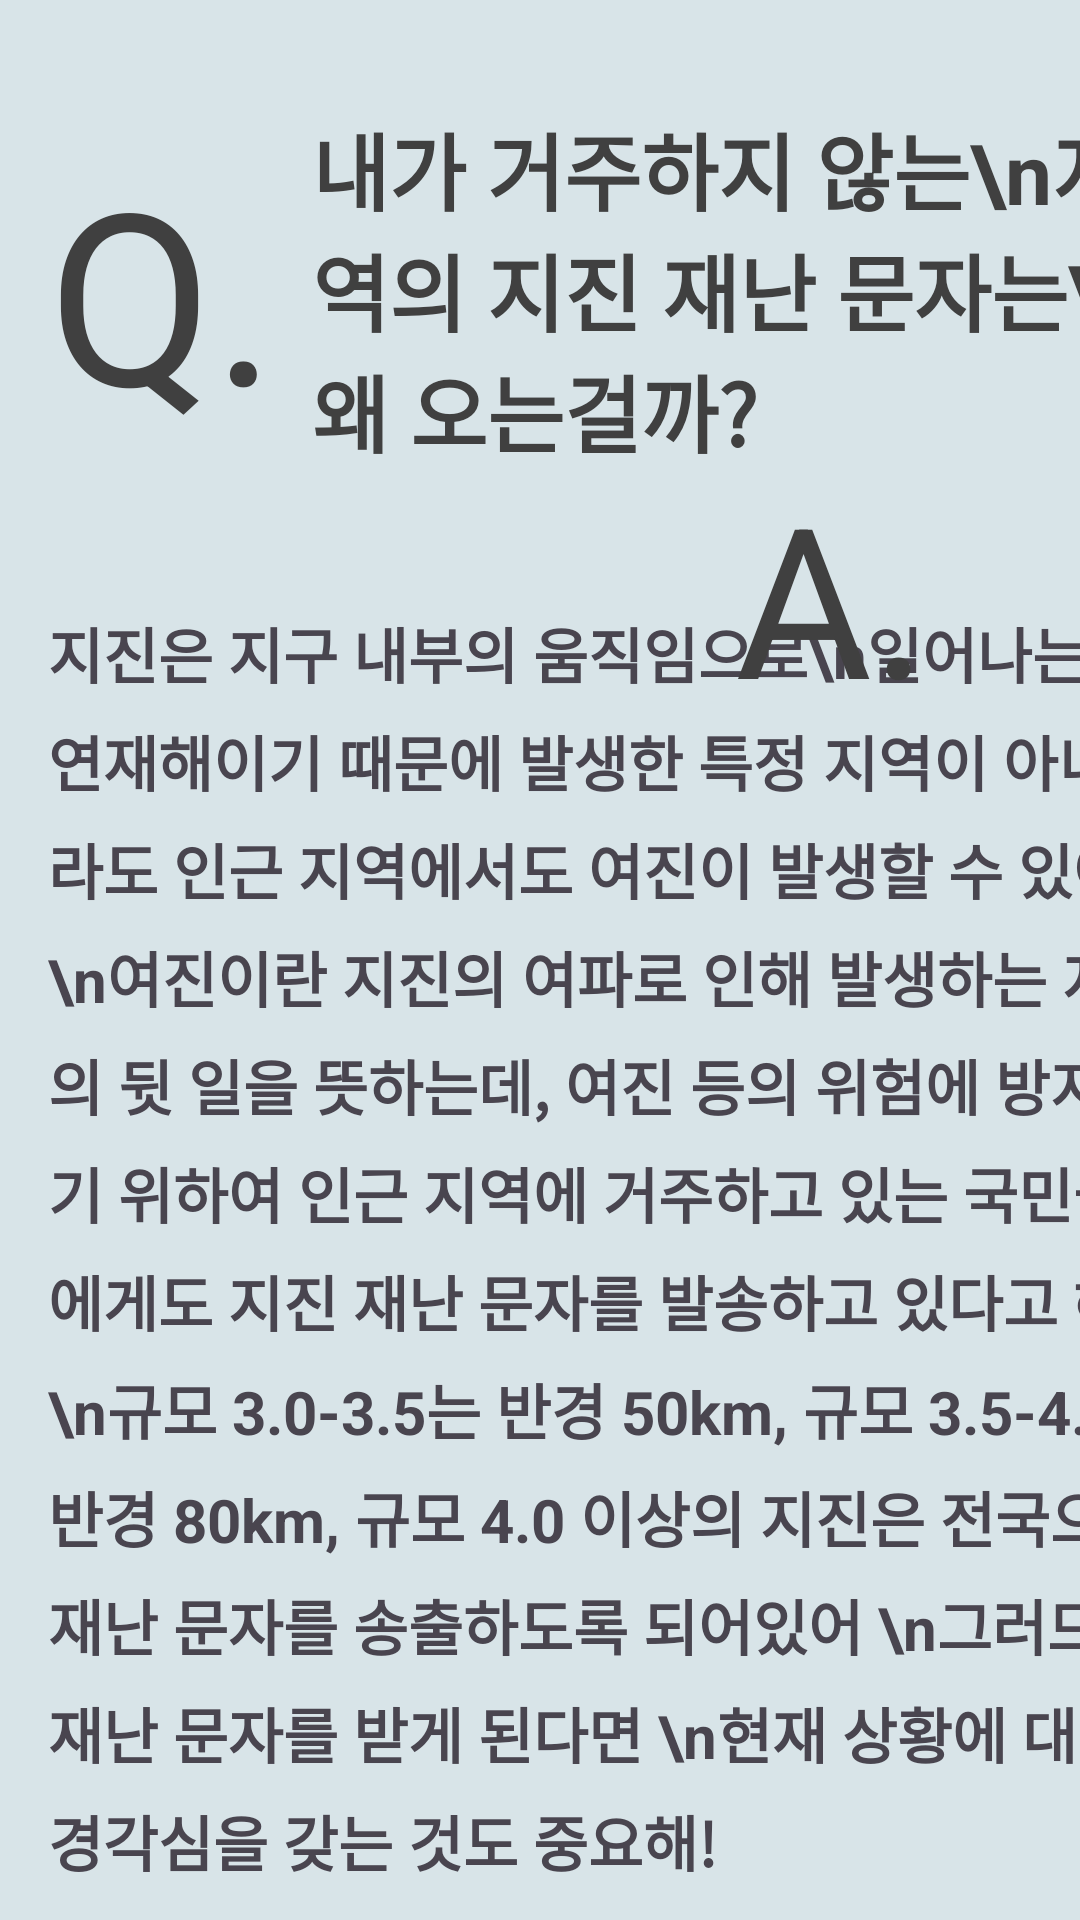

Produce the Android XML layout that renders to this screen, including the resource entries it uses.
<!-- AndroidManifest.xml: application theme Theme.NavigationBar -->
<!-- res/layout/activity_earthquake2.xml -->
<?xml version="1.0" encoding="utf-8"?>
<androidx.constraintlayout.widget.ConstraintLayout xmlns:android="http://schemas.android.com/apk/res/android"
    xmlns:app="http://schemas.android.com/apk/res-auto"
    xmlns:tools="http://schemas.android.com/tools"
    android:layout_width="match_parent"
    android:layout_height="match_parent"
    android:background="#D8E4E8"
    tools:context=".knowledge2">

    <TextView
        android:id="@+id/textViewQ"
        android:layout_width="wrap_content"
        android:layout_height="wrap_content"
        android:layout_marginStart="16dp"
        android:layout_marginTop="44dp"
        android:text="Q. "
        android:textColor="#404040"
        android:textSize="80sp"
        app:layout_constraintStart_toStartOf="parent"
        app:layout_constraintTop_toTopOf="parent" />

    <TextView
        android:id="@+id/textView4"
        android:layout_width="377dp"
        android:layout_height="489dp"
        android:layout_marginStart="16dp"
        android:layout_marginTop="44dp"
        android:gravity="left"
        android:lineSpacingExtra="7dp"
        android:text="지진은 지구 내부의 움직임으로\n일어나는 자연재해이기 때문에 발생한 특정 지역이 아니더라도 인근 지역에서도 여진이 발생할 수 있어.\n여진이란 지진의 여파로 인해 발생하는 지진의 뒷 일을 뜻하는데, 여진 등의 위험에 방지하기 위하여 인근 지역에 거주하고 있는 국민들에게도 지진 재난 문자를 발송하고 있다고 해.\n규모 3.0-3.5는 반경 50km, 규모 3.5-4.0은 반경 80km, 규모 4.0 이상의 지진은 전국으로 재난 문자를 송출하도록 되어있어 \n그러므로 재난 문자를 받게 된다면 \n현재 상황에 대한 경각심을 갖는 것도 중요해!"
        android:textSize="20sp"
        android:textStyle="bold"
        app:layout_constraintStart_toStartOf="parent"
        app:layout_constraintTop_toBottomOf="@id/textView3" />

    <TextView
        android:id="@+id/textView3"
        android:layout_width="283dp"
        android:layout_height="123dp"
        android:layout_marginStart="104dp"
        android:layout_marginTop="36dp"
        android:gravity="left"
        android:text="내가 거주하지 않는\n지역의 지진 재난 문자는\n왜 오는걸까?"
        android:textColor="#404040"
        android:textSize="28sp"
        android:textStyle="bold"
        app:layout_constraintStart_toStartOf="parent"
        app:layout_constraintTop_toTopOf="parent" />

    <TextView
        android:id="@+id/textViewA"
        android:layout_width="67dp"
        android:layout_height="85dp"
        android:layout_marginEnd="48dp"
        android:text="A. "
        android:textColor="#404040"
        android:textSize="70sp"
        app:layout_constraintBaseline_toBaselineOf="@+id/textView4"
        app:layout_constraintEnd_toEndOf="parent"
        tools:ignore="MissingConstraints" />
</androidx.constraintlayout.widget.ConstraintLayout>
<!-- resources referenced by this layout -->
<resources>
  <style name="Theme.NavigationBar" parent="Base.Theme.NavigationBar" />
  <style name="Base.Theme.NavigationBar" parent="Theme.Material3.DayNight.NoActionBar">
          
          
      </style>
</resources>
